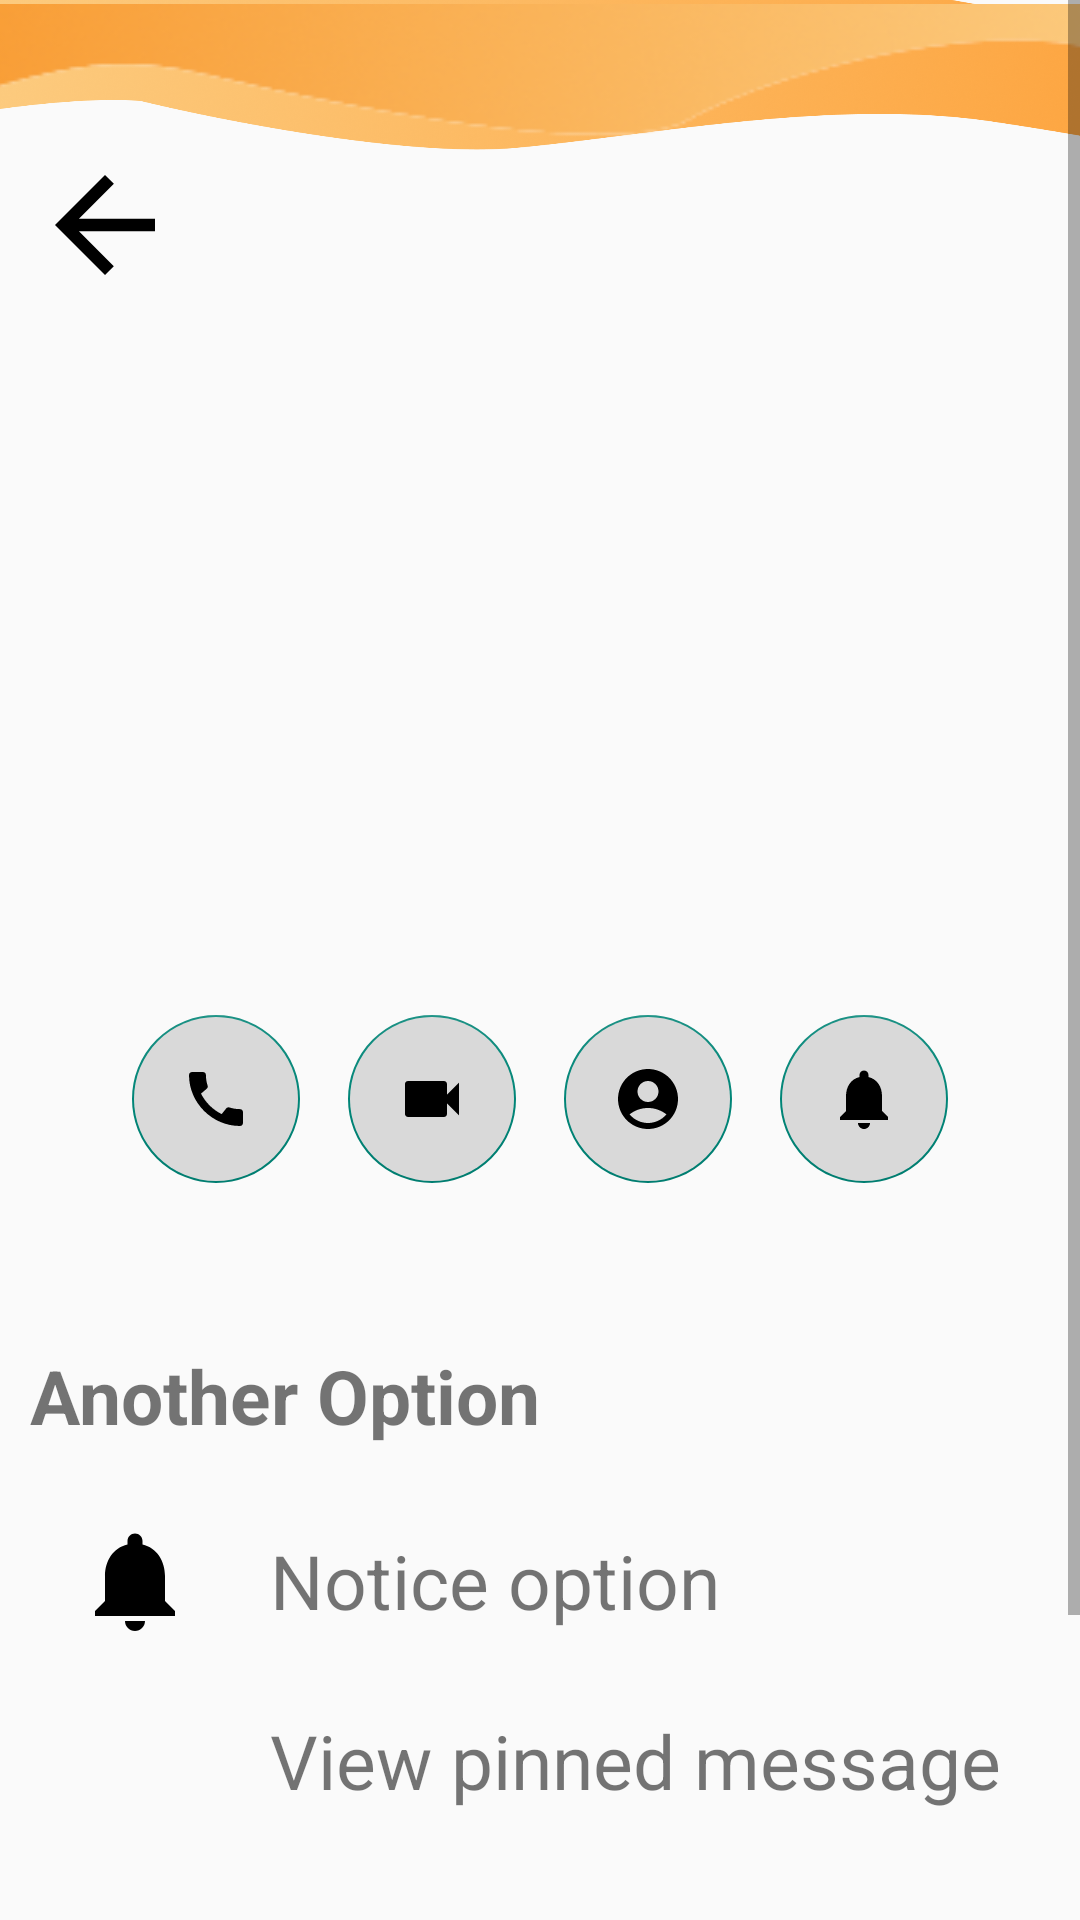

Android layout source for this screen:
<!-- AndroidManifest.xml: application theme Theme.DOANMESS -->
<!-- res/layout/activity_infor_chat.xml -->
<?xml version="1.0" encoding="utf-8"?>
<ScrollView xmlns:android="http://schemas.android.com/apk/res/android"
    xmlns:app="http://schemas.android.com/apk/res-auto"
    xmlns:tools="http://schemas.android.com/tools"
    android:layout_width="match_parent"
    android:id="@+id/main"
    android:layout_height="match_parent"
    tools:context=".activities.InforChat">
  <RelativeLayout
      android:layout_width="match_parent"
      android:layout_height="wrap_content">

    <FrameLayout
        android:layout_width="match_parent"
        android:layout_height="wrap_content">

      <ImageView
          android:id="@+id/imageView7"
          android:layout_width="wrap_content"
          android:layout_height="55dp"
          android:layout_gravity="center_horizontal"
          android:scaleX="2"
          app:srcCompat="@drawable/top2" />

      <ImageView
          android:id="@+id/imageView4"
          android:layout_width="wrap_content"
          android:layout_height="wrap_content"
          android:layout_gravity="center_horizontal"
          android:scaleX="1.2"
          app:srcCompat="@drawable/top" />

    </FrameLayout>

    <TextView
        android:id="@+id/txtName"
        android:layout_width="match_parent"
        android:layout_height="wrap_content"
        android:layout_below="@+id/imgView"
        android:layout_centerInParent="true"
        android:layout_marginTop="25dp"
        android:text=""
        android:textAlignment="center"
        android:textSize="40sp"
        android:textStyle="bold"
        app:layout_constraintStart_toStartOf="parent"
        app:layout_constraintTop_toTopOf="parent" />

    <com.google.android.material.imageview.ShapeableImageView
        android:id="@+id/imgView"
        android:layout_width="150dp"
        android:layout_height="150dp"
        android:layout_alignParentTop="true"
        android:layout_centerInParent="true"
        android:layout_marginTop="85dp"
        android:scaleType="centerCrop"
        android:src="@drawable/ic_launcher_background"
        app:layout_constraintStart_toStartOf="parent"
        app:layout_constraintTop_toBottomOf="@+id/txtName"
        app:shapeAppearanceOverlay="@style/circular" />

    <FrameLayout
        android:id="@+id/navBar"
        android:layout_width="match_parent"
        android:layout_height="60dp"
        android:layout_below="@id/txtName"
        android:layout_marginTop="25dp">

      <LinearLayout
          android:layout_width="match_parent"
          android:layout_height="wrap_content"
          android:gravity="center"
          android:layout_centerInParent="true"
          android:orientation="horizontal">

        <com.google.android.material.floatingactionbutton.FloatingActionButton
            android:id="@+id/btnCall"
            android:layout_width="wrap_content"
            android:layout_height="match_parent"
            android:backgroundTint="#D9D9D9"
            android:scaleType="fitCenter"
            android:tint="@color/black"
            app:elevation="0dp"
            app:srcCompat="@drawable/call" />

        <com.google.android.material.floatingactionbutton.FloatingActionButton
            android:id="@+id/btnVideo"
            android:layout_width="wrap_content"
            android:layout_height="wrap_content"
            android:layout_marginStart="16dp"
            android:backgroundTint="#D9D9D9"
            android:scaleType="fitCenter"
            android:tint="@color/black"
            app:srcCompat="@drawable/videocall"
            app:elevation="0dp" />

        <com.google.android.material.floatingactionbutton.FloatingActionButton
            android:id="@+id/btnInfor"
            android:layout_width="wrap_content"
            android:layout_height="wrap_content"
            android:layout_marginStart="16dp"
            android:backgroundTint="#D9D9D9"
            android:scaleType="fitCenter"
            android:tint="@color/black"
            app:srcCompat="@drawable/account"
            app:elevation="0dp" />

        <com.google.android.material.floatingactionbutton.FloatingActionButton
            android:id="@+id/btnNotice"
            android:layout_width="wrap_content"
            android:layout_height="wrap_content"
            android:layout_marginStart="16dp"
            android:backgroundTint="#D9D9D9"
            android:scaleType="fitCenter"
            android:tint="@color/black"
            app:srcCompat="@drawable/notifications"
            app:elevation="0dp" />
      </LinearLayout>
    </FrameLayout>

    <LinearLayout
        android:padding="10dp"
        android:id="@+id/anotherOption"
        android:layout_width="match_parent"
        android:layout_height="wrap_content"
        android:layout_below="@+id/navBar"
        android:layout_alignParentStart="true"
        android:layout_centerInParent="true"
        android:layout_marginTop="40dp"
        android:orientation="vertical">

      <TextView
          android:id="@+id/txtView1"
          android:layout_width="match_parent"
          android:layout_height="wrap_content"
          android:text="@string/AnotherOption"
          android:textSize="25dp"
          android:textStyle="bold" />

      <FrameLayout
          android:id="@+id/frmNotice"
          android:layout_width="match_parent"
          android:layout_height="40dp"
          android:layout_marginTop="25dp">

        <ImageView
            android:id="@+id/imgNotice"
            android:layout_width="50dp"
            android:layout_height="match_parent"
            android:layout_marginLeft="10dp"
            android:scaleType="fitCenter"
            app:srcCompat="@drawable/notifications" />

        <TextView
            android:id="@+id/txtNotice"
            android:layout_width="280dp"
            android:layout_height="match_parent"
            android:layout_marginLeft="80dp"
            android:gravity="center_vertical"
            android:text="@string/Noticeoption"
            android:textSize="25dp" />
      </FrameLayout>

      <FrameLayout
          android:id="@+id/frmLink"
          android:layout_width="match_parent"
          android:layout_height="40dp"
          android:layout_marginTop="20dp">

        <ImageView
            android:id="@+id/imgeLink"
            android:layout_width="50dp"
            android:layout_height="match_parent"
            android:layout_marginLeft="10dp"
            android:scaleType="fitCenter"
            app:srcCompat="@drawable/link" />

        <TextView
            android:id="@+id/txtLink"
            android:layout_width="280dp"
            android:layout_height="match_parent"
            android:layout_marginLeft="80dp"
            android:gravity="center_vertical"
            android:text="@string/Viewpinnedmessage"
            android:textSize="25dp" />
      </FrameLayout>
    </LinearLayout>

    <LinearLayout
        android:id="@+id/support"
        android:padding="10dp"
        android:layout_width="match_parent"
        android:layout_height="wrap_content"
        android:layout_below="@+id/anotherOption"
        android:layout_alignParentStart="true"
        android:layout_centerInParent="true"
        android:layout_marginTop="30dp"
        android:orientation="vertical">

      <TextView
          android:id="@+id/txtSupport"
          android:layout_width="match_parent"
          android:layout_height="wrap_content"
          android:text="@string/PrivicySupport"
          android:textSize="25dp"
          android:textStyle="bold" />

      <FrameLayout
          android:id="@+id/frmBlock"
          android:layout_width="match_parent"
          android:layout_height="40dp"
          android:layout_marginTop="20dp">

        <ImageView
            android:id="@+id/imgBlock"
            android:layout_width="50dp"
            android:layout_height="match_parent"
            android:layout_marginLeft="10dp"
            android:scaleType="fitCenter"
            app:srcCompat="@drawable/block" />

        <TextView
            android:id="@+id/txtBlock"
            android:layout_width="280dp"
            android:layout_height="match_parent"
            android:layout_marginLeft="80dp"
            android:gravity="center_vertical"
            android:text="@string/Block"
            android:textSize="25dp" />
      </FrameLayout>

    </LinearLayout>

    <ImageView
        android:id="@+id/imgBack"
        android:layout_width="50dp"
        android:layout_height="50dp"
        android:layout_alignParentStart="true"
        android:layout_alignParentTop="true"
        android:layout_marginLeft="10dp"
        android:layout_marginTop="50dp"
        android:scaleType="fitCenter"
        app:srcCompat="@drawable/arrow_back" />
  </RelativeLayout>
</ScrollView>
<!-- resources referenced by this layout -->
<resources>
  <color name="black">#FF000000</color>
  <!-- drawable account (drawable) -->
  <vector xmlns:android="http://schemas.android.com/apk/res/android" android:height="15dp" android:tint="#000000" android:viewportHeight="24" android:viewportWidth="24" android:width="15dp">
        
      <path android:fillColor="@android:color/white" android:pathData="M12,2C6.48,2 2,6.48 2,12s4.48,10 10,10s10,-4.48 10,-10S17.52,2 12,2zM12,6c1.93,0 3.5,1.57 3.5,3.5S13.93,13 12,13s-3.5,-1.57 -3.5,-3.5S10.07,6 12,6zM12,20c-2.03,0 -4.43,-0.82 -6.14,-2.88C7.55,15.8 9.68,15 12,15s4.45,0.8 6.14,2.12C16.43,19.18 14.03,20 12,20z"/>
      
  </vector>
  <!-- drawable arrow_back (drawable) -->
  <vector xmlns:android="http://schemas.android.com/apk/res/android" android:autoMirrored="true" android:height="24dp" android:tint="@color/black" android:viewportHeight="24" android:viewportWidth="24" android:width="24dp">
        
      <path android:fillColor="@android:color/white" android:pathData="M20,11H7.83l5.59,-5.59L12,4l-8,8 8,8 1.41,-1.41L7.83,13H20v-2z"/>
  
  </vector>
  <!-- drawable call (drawable) -->
  <vector xmlns:android="http://schemas.android.com/apk/res/android" android:height="12dp" android:tint="#000000" android:viewportHeight="24" android:viewportWidth="24" android:width="12dp">
        
      <path android:fillColor="@android:color/white" android:pathData="M20.01,15.38c-1.23,0 -2.42,-0.2 -3.53,-0.56 -0.35,-0.12 -0.74,-0.03 -1.01,0.24l-1.57,1.97c-2.83,-1.35 -5.48,-3.9 -6.89,-6.83l1.95,-1.66c0.27,-0.28 0.35,-0.67 0.24,-1.02 -0.37,-1.11 -0.56,-2.3 -0.56,-3.53 0,-0.54 -0.45,-0.99 -0.99,-0.99H4.19C3.65,3 3,3.24 3,3.99 3,13.28 10.73,21 20.01,21c0.71,0 0.99,-0.63 0.99,-1.18v-3.45c0,-0.54 -0.45,-0.99 -0.99,-0.99z"/>
      
  </vector>
  <!-- drawable notifications (drawable) -->
  <vector xmlns:android="http://schemas.android.com/apk/res/android" android:height="12dp" android:tint="#000000" android:viewportHeight="24" android:viewportWidth="24" android:width="12dp">
        
      <path android:fillColor="@android:color/white" android:pathData="M12,22c1.1,0 2,-0.9 2,-2h-4c0,1.1 0.89,2 2,2zM18,16v-5c0,-3.07 -1.64,-5.64 -4.5,-6.32L13.5,4c0,-0.83 -0.67,-1.5 -1.5,-1.5s-1.5,0.67 -1.5,1.5v0.68C7.63,5.36 6,7.92 6,11v5l-2,2v1h16v-1l-2,-2z"/>
      
  </vector>
  <!-- drawable top: png bitmap (drawable, 13043 bytes) -->
  <!-- drawable top2: png bitmap (drawable, 402423 bytes) -->
  <!-- drawable videocall (drawable) -->
  <vector xmlns:android="http://schemas.android.com/apk/res/android" android:height="12dp" android:tint="#000000" android:viewportHeight="24" android:viewportWidth="24" android:width="12dp">
        
      <path android:fillColor="@android:color/white" android:pathData="M17,10.5V7c0,-0.55 -0.45,-1 -1,-1H4c-0.55,0 -1,0.45 -1,1v10c0,0.55 0.45,1 1,1h12c0.55,0 1,-0.45 1,-1v-3.5l4,4v-11l-4,4z"/>
      
  </vector>
  <string name="AnotherOption">Another Option</string>
  <string name="Block">Block</string>
  <string name="Noticeoption">Notice option</string>
  <string name="PrivicySupport">Privicy - Support</string>
  <string name="Viewpinnedmessage">View pinned message</string>
  <style name="circular">
          <item name="cornerSize">50%</item>
      </style>
  <style name="Theme.DOANMESS" parent="Base.Theme.DOANMESS">
  
      </style>
  <style name="Base.Theme.DOANMESS" parent="Theme.AppCompat.DayNight.NoActionBar">
          
          
  
  
  
  
          <item name="android:windowFullscreen">false</item>
          <item name="android:windowSoftInputMode">adjustResize</item>
      </style>
</resources>
